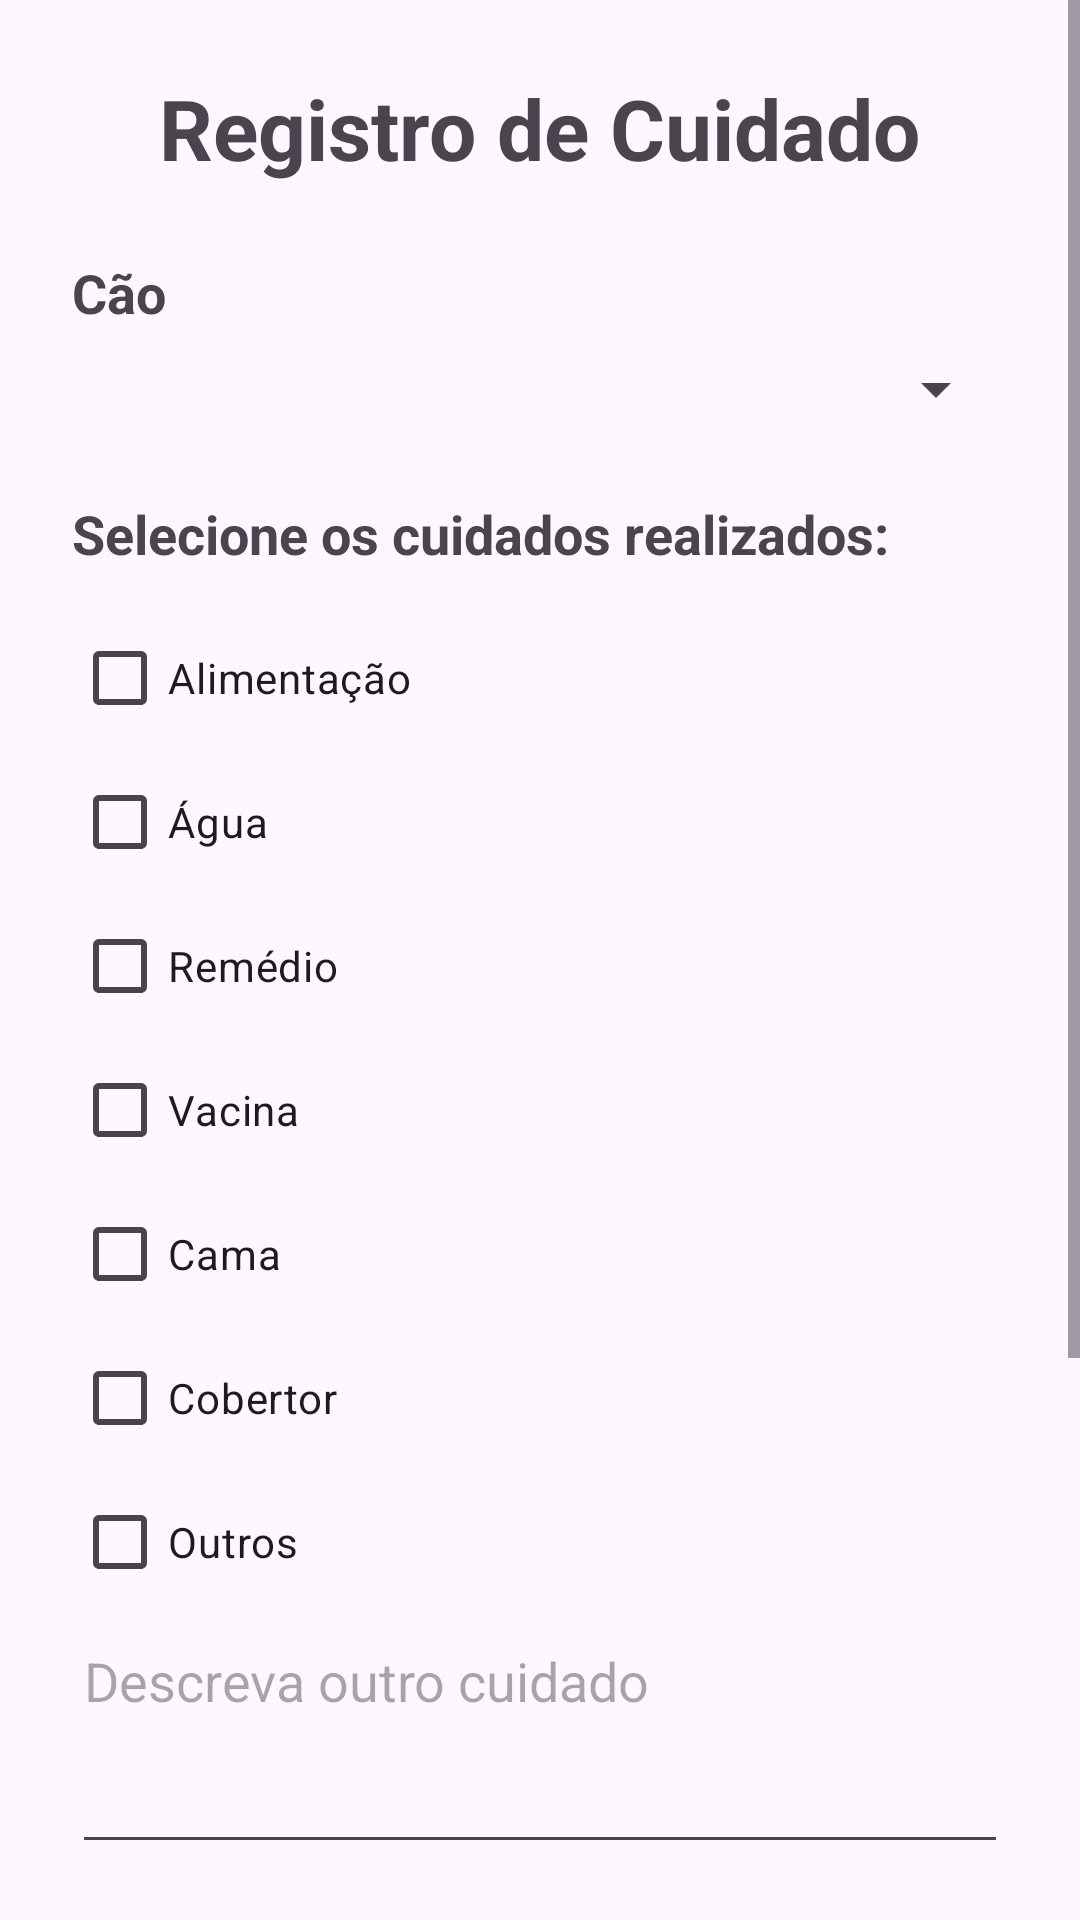

Android layout source for this screen:
<!-- AndroidManifest.xml: application theme Theme.AplicativoKotlinCaoAmigo -->
<!-- res/layout/activity_registro_cuidado.xml -->
<?xml version="1.0" encoding="utf-8"?>
<ScrollView xmlns:android="http://schemas.android.com/apk/res/android"
    android:layout_width="match_parent"
    android:layout_height="match_parent">

    <LinearLayout
        android:layout_width="match_parent"
        android:layout_height="wrap_content"
        android:orientation="vertical"
        android:padding="24dp">

        <TextView
            android:layout_width="wrap_content"
            android:layout_height="wrap_content"
            android:text="Registro de Cuidado"
            android:textSize="28sp"
            android:textStyle="bold"
            android:layout_gravity="center"
            android:layout_marginBottom="24dp" />
        <TextView
            android:layout_width="wrap_content"
            android:layout_height="wrap_content"
            android:text="Cão"
            android:textSize="18sp"
            android:textStyle="bold"
            android:layout_marginBottom="8dp" />

        <Spinner
            android:id="@+id/spinnerCao"
            android:layout_width="match_parent"
            android:layout_height="wrap_content"
            android:layout_marginBottom="24dp" />

        <TextView
            android:layout_width="wrap_content"
            android:layout_height="wrap_content"
            android:text="Selecione os cuidados realizados:"
            android:textSize="18sp"
            android:textStyle="bold"
            android:layout_marginBottom="12dp" />

        <CheckBox
            android:id="@+id/checkAlimentacao"
            android:layout_width="match_parent"
            android:layout_height="wrap_content"
            android:text="Alimentação" />

        <CheckBox
            android:id="@+id/checkAgua"
            android:layout_width="match_parent"
            android:layout_height="wrap_content"
            android:text="Água" />

        <CheckBox
            android:id="@+id/checkRemedio"
            android:layout_width="match_parent"
            android:layout_height="wrap_content"
            android:text="Remédio" />

        <CheckBox
            android:id="@+id/checkVacina"
            android:layout_width="match_parent"
            android:layout_height="wrap_content"
            android:text="Vacina" />

        <CheckBox
            android:id="@+id/checkCama"
            android:layout_width="match_parent"
            android:layout_height="wrap_content"
            android:text="Cama" />

        <CheckBox
            android:id="@+id/checkCobertor"
            android:layout_width="match_parent"
            android:layout_height="wrap_content"
            android:text="Cobertor" />

        <CheckBox
            android:id="@+id/checkOutros"
            android:layout_width="match_parent"
            android:layout_height="wrap_content"
            android:text="Outros" />

        <EditText
            android:id="@+id/edtOutros"
            android:layout_width="match_parent"
            android:layout_height="wrap_content"
            android:hint="Descreva outro cuidado"
            android:inputType="textMultiLine"
            android:minLines="3"
            android:gravity="top"
            android:layout_marginBottom="24dp" />

        <TextView
            android:layout_width="wrap_content"
            android:layout_height="wrap_content"
            android:text="Data do cuidado"
            android:textSize="18sp"
            android:textStyle="bold"
            android:layout_marginBottom="8dp" />

        <EditText
            android:id="@+id/edtData"
            android:layout_width="match_parent"
            android:layout_height="wrap_content"
            android:hint="Digite a data"
            android:inputType="date"
            android:layout_marginBottom="16dp" />

        <TextView
            android:layout_width="wrap_content"
            android:layout_height="wrap_content"
            android:text="Hora do cuidado"
            android:textSize="18sp"
            android:textStyle="bold"
            android:layout_marginBottom="8dp" />

        <EditText
            android:id="@+id/edtHora"
            android:layout_width="match_parent"
            android:layout_height="wrap_content"
            android:hint="Digite a hora"
            android:inputType="time"
            android:layout_marginBottom="24dp" />

        <Button
            android:id="@+id/btnSalvarCuidado"
            android:layout_width="match_parent"
            android:layout_height="wrap_content"
            android:text="SALVAR CUIDADO" />

    </LinearLayout>

</ScrollView>
<!-- resources referenced by this layout -->
<resources>
  <style name="Theme.AplicativoKotlinCaoAmigo" parent="Base.Theme.AplicativoKotlinCaoAmigo" />
  <style name="Base.Theme.AplicativoKotlinCaoAmigo" parent="Theme.Material3.DayNight.NoActionBar">
          
          
      </style>
</resources>
